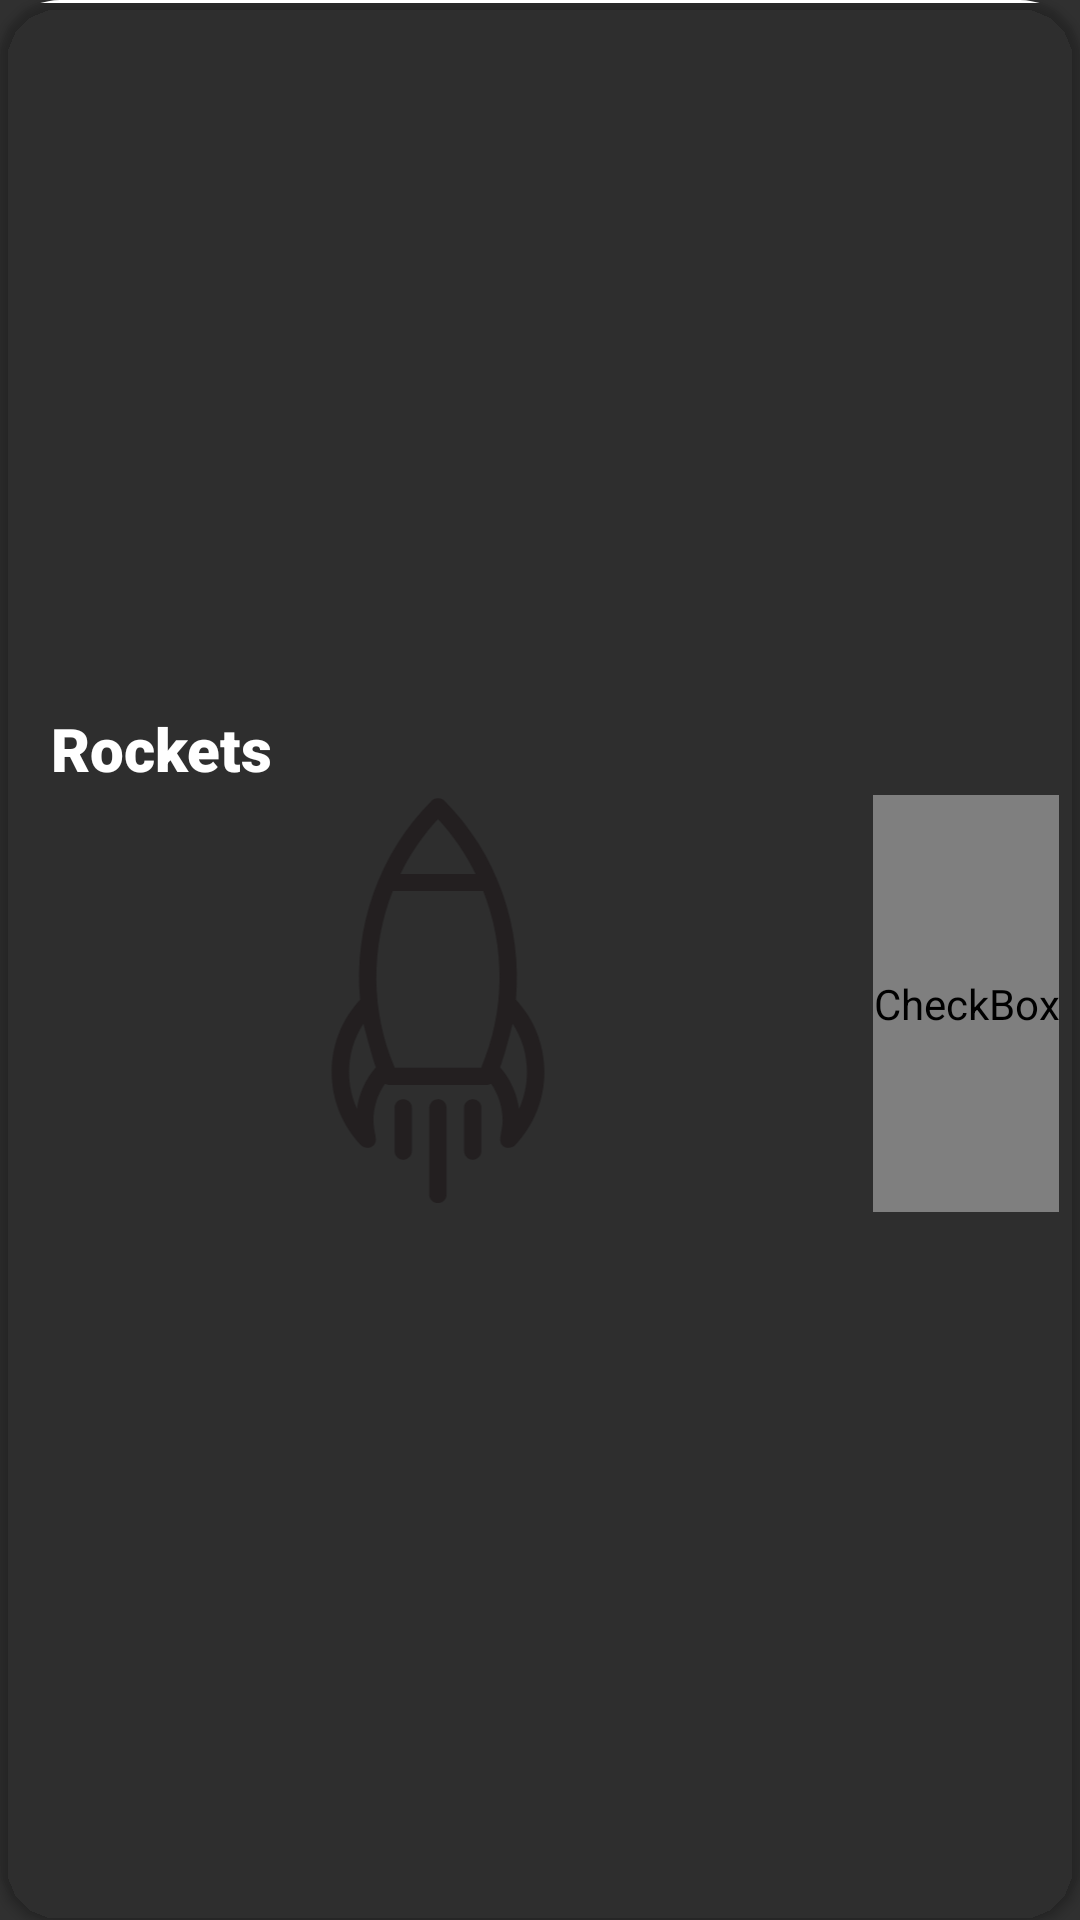

This screen was rendered from an Android layout file. Write that file and the resources it references.
<!-- AndroidManifest.xml: application theme Theme.AppCompat.NoActionBar -->
<!-- res/layout/spacex_list.xml -->
<?xml version="1.0" encoding="utf-8"?>
<androidx.cardview.widget.CardView xmlns:android="http://schemas.android.com/apk/res/android"
    xmlns:app="http://schemas.android.com/apk/res-auto"
    xmlns:tools="http://schemas.android.com/tools"
    android:layout_width="match_parent"
    android:layout_height="wrap_content"
    android:layout_marginLeft="0dp"
     android:layout_marginRight="0dp"
    android:layout_marginTop="6dp"
    app:cardCornerRadius="20dp"
    android:background="@color/transparent"
    android:backgroundTint="@color/transparent"
    android:orientation="vertical"
    app:cardBackgroundColor="@color/transparent"
        >

    <LinearLayout
        android:layout_width="match_parent"
        android:layout_height="wrap_content"
        android:orientation="vertical"
        android:layout_gravity="center"
        tools:ignore="UseCompoundDrawables"
        android:paddingTop="16dp"
        android:paddingBottom="16dp"
        >
    <LinearLayout
        android:layout_width="match_parent"
        android:layout_height="wrap_content"
        android:orientation="horizontal">
        <TextView
            android:id="@+id/rocketTitle"
            android:layout_width="299dp"
            android:layout_height="wrap_content"
            android:layout_marginStart="17dp"
            android:fontFamily="sans-serif-black"
            android:text="@string/rockets"
            android:gravity="start"
            android:textColor="@color/white"
            android:textSize="20sp" />


    </LinearLayout>

        <LinearLayout
            android:layout_width="match_parent"
            android:layout_height="wrap_content"
            android:orientation="horizontal"
            android:gravity="center"
            >

            <ImageView
                android:id="@+id/rocketImage"
                android:layout_width="290dp"
                android:layout_height="141dp"
                android:layout_gravity="center"
                android:src="@drawable/ic_rocket"
                tools:ignore="ContentDescription" />

            <CheckBox
                android:id="@+id/favBtn"
                android:layout_width="wrap_content"
                android:layout_height="139dp"
                android:layout_gravity="bottom"
                android:layout_marginEnd="6dp"
                android:button="@drawable/selector_wishlist_item"
                android:checked="false"
                android:gravity="right"
                android:textColor="@color/black"
                tools:ignore="RtlHardcoded" />

        </LinearLayout>

    </LinearLayout>
<View
    android:layout_width="match_parent"
    android:layout_height="1dp"
    android:background="@color/white"/>

</androidx.cardview.widget.CardView>
<!-- resources referenced by this layout -->
<resources>
  <color name="black">#FF000000</color>
  <color name="transparent">#00FFFFFF</color>
  <color name="white">#FFFFFF</color>
  <!-- drawable ic_rocket (drawable) -->
  <vector xmlns:android="http://schemas.android.com/apk/res/android"
      xmlns:tools="http://schemas.android.com/tools"
      android:width="512dp"
      android:height="512dp"
      android:viewportWidth="512"
      android:viewportHeight="512"
      tools:ignore="VectorRaster">
    <path
        android:pathData="m350.3,255.1c7.9,-87.6 -22.7,-176.9 -86.9,-241.1 -3.9,-3.9 -10.8,-3.9 -14.7,0 -64.2,64.2 -94.8,153.4 -86.9,241.1 -22.2,23.9 -34.4,54.7 -34.4,87.5 0,33.1 12.6,64.6 35.5,88.6 5.6,5.9 19.9,3.2 17.6,-9.8 -1.2,-6.8 -2.7,-13.4 -2.7,-19.9 0,-16.2 4.9,-31.6 14,-44.6 1.5,0.8 3.2,1.3 5,1.3h118.5c1.8,0 3.5,-0.5 5,-1.3 9.1,13 14,28.4 14,44.6 0,6.5 -1.7,13 -2.7,19.9 -2.1,14.4 12.9,14.9 17.6,9.8 22.8,-24.1 35.5,-55.5 35.5,-88.6 -0.1,-32.8 -12.2,-63.7 -34.4,-87.5zM256,36.4c18.6,20 33.8,42.5 45.6,66.4h-91.1c11.7,-24 26.9,-46.4 45.5,-66.4zM158,387.4c-6.4,-13.9 -9.7,-29.1 -9.7,-44.8 0,-21.2 6.1,-41.5 17.5,-58.9 0.1,0.8 11,42.5 15.2,53.2 -12.5,14.4 -20.4,31.8 -23,50.5zM308.4,337.3h-104.8c-29.4,-69 -29.1,-146.1 -2.4,-213.8h109.6c26.7,67.7 27,144.8 -2.4,213.8zM331.1,336.9c5.8,-14.9 15.1,-52.6 15.2,-53.2 11.4,17.3 17.5,37.6 17.5,58.9 0,15.7 -3.4,30.9 -9.7,44.8 -2.7,-18.7 -10.6,-36.1 -23,-50.5z"
        android:fillColor="#231F20"
        tools:ignore="VectorPath" />
    <path
        android:pathData="m213.9,375.6c-5.8,0 -10.4,4.7 -10.4,10.4v52.3c0,5.8 4.7,10.4 10.4,10.4s10.4,-4.7 10.4,-10.4v-52.3c0,-5.8 -4.7,-10.4 -10.4,-10.4z"
        android:fillColor="#231F20"/>
    <path
        android:pathData="m256,375.6c-2.9,0 -5.5,1.2 -7.4,3.1 0,0 0,0 -0.1,0.1 -1.2,1.2 -2.1,2.8 -2.6,4.6 -0.2,0.9 -0.4,1.8 -0.4,2.8v104.5c0,0.8 0.1,1.6 0.3,2.4 1.1,4.6 5.2,8 10.1,8s9,-3.4 10.1,-8c0.2,-0.8 0.3,-1.6 0.3,-2.4v-104.7c0,-1 -0.1,-1.9 -0.4,-2.8 -1.1,-4.4 -5.1,-7.6 -9.9,-7.6z"
        android:fillColor="#231F20"/>
    <path
        android:pathData="m298.1,375.6c-5.8,0 -10.4,4.7 -10.4,10.4v52.3c0,5.8 4.7,10.4 10.4,10.4s10.4,-4.7 10.4,-10.4v-52.3c0.1,-5.8 -4.6,-10.4 -10.4,-10.4z"
        android:fillColor="#231F20"/>
  </vector>
  <!-- drawable selector_wishlist_item (drawable) -->
  <?xml version="1.0" encoding="utf-8"?>
  <selector xmlns:tools="http://schemas.android.com/tools"
      xmlns:android="http://schemas.android.com/apk/res/android"
      >
  
      <item
          android:drawable="@drawable/ic_star_white"
          android:state_checked="false" tools:ignore="StateListReachable"
          />
      <item
          android:drawable="@drawable/ic_star_green"
          android:state_checked="true"
  
          />
      <item
          android:drawable="@drawable/ic_star_white" />
  </selector>
  <string name="rockets">Rockets</string>
  <!-- drawable ic_star_green (drawable) -->
  <vector android:height="24dp" android:tint="#58FBC8"
      android:viewportHeight="24" android:viewportWidth="24"
      android:width="24dp" xmlns:android="http://schemas.android.com/apk/res/android">
      <path android:fillColor="@android:color/white" android:pathData="M12,17.27L18.18,21l-1.64,-7.03L22,9.24l-7.19,-0.61L12,2 9.19,8.63 2,9.24l5.46,4.73L5.82,21z"/>
  </vector>
</resources>
